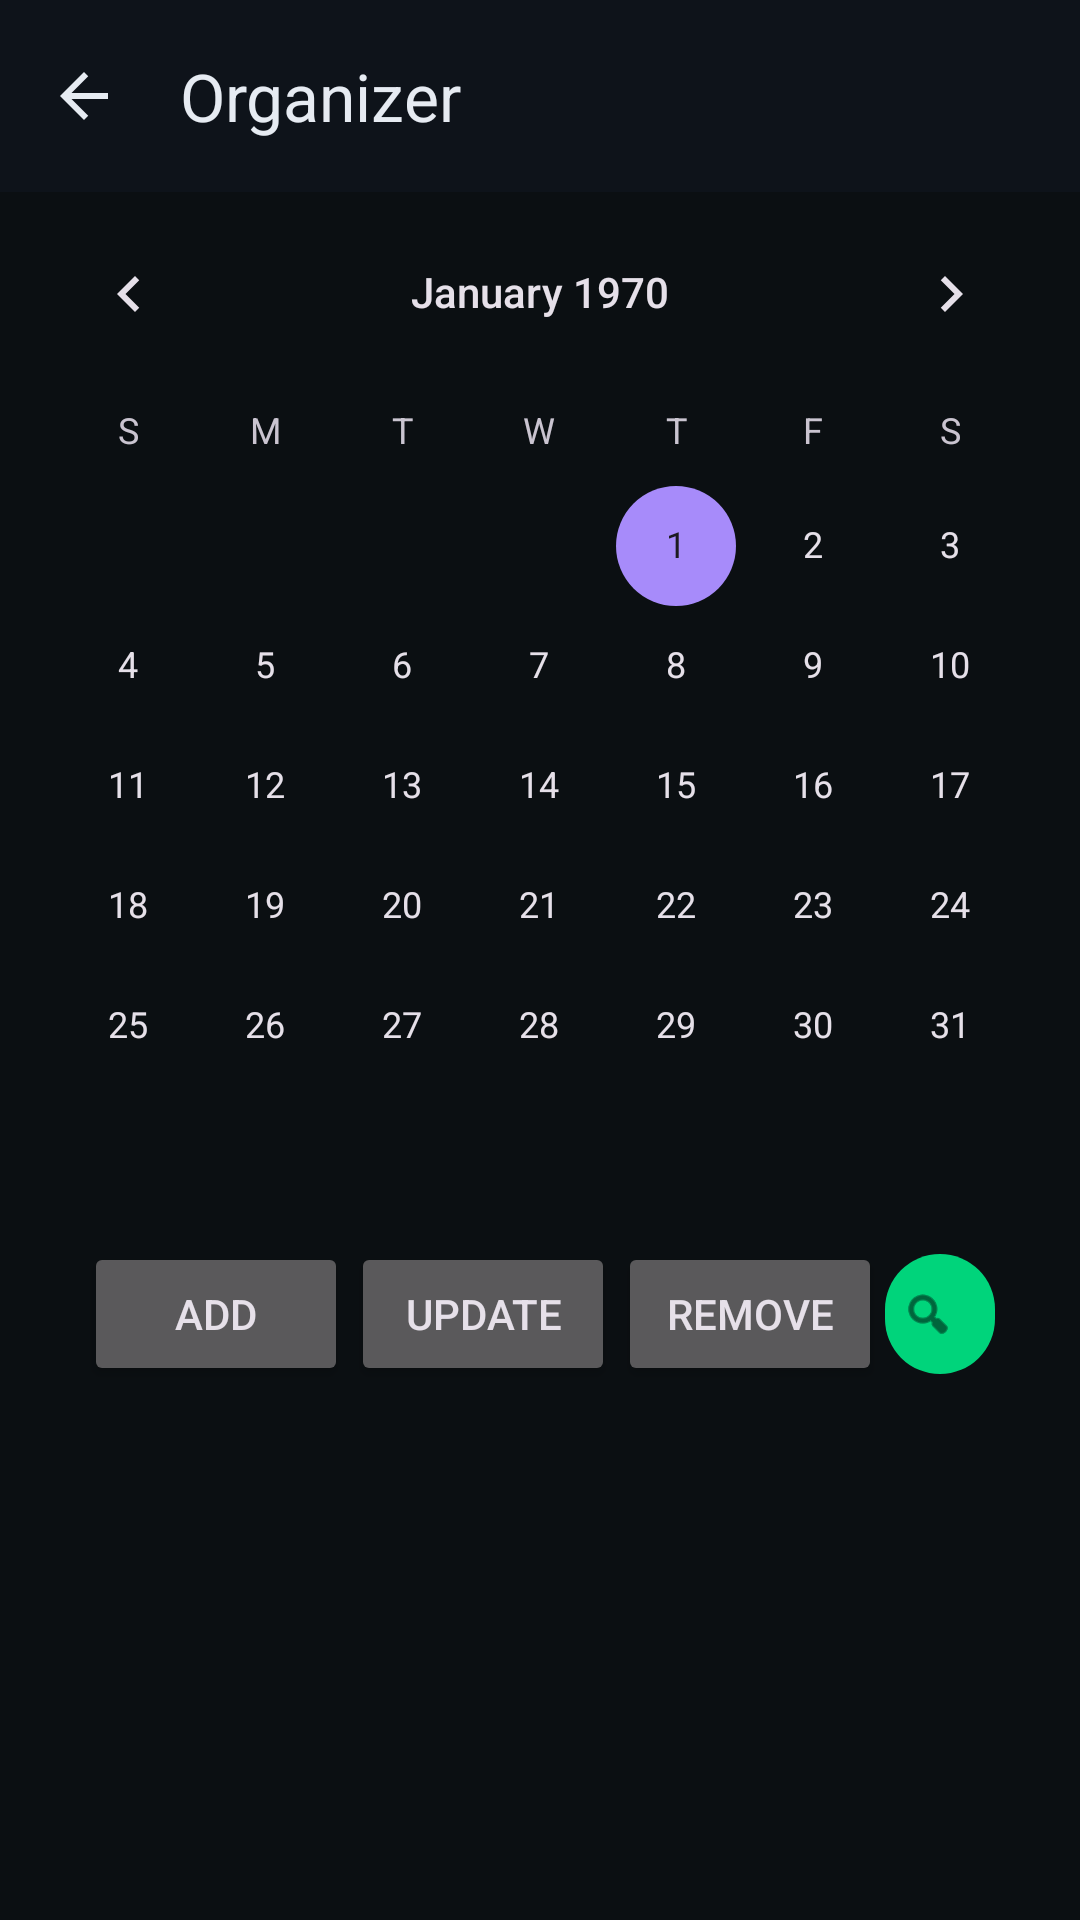

Layout XML and referenced resources for this Android screen:
<!-- AndroidManifest.xml: application theme Theme.Comixa -->
<!-- res/layout/activity_lab2_main.xml -->
<?xml version="1.0" encoding="utf-8"?>
<LinearLayout xmlns:android="http://schemas.android.com/apk/res/android"
    xmlns:app="http://schemas.android.com/apk/res-auto"
    android:orientation="vertical"
    android:layout_width="match_parent"
    android:layout_height="match_parent">

    <com.google.android.material.appbar.MaterialToolbar
        android:id="@+id/toolbar"
        android:layout_width="match_parent" android:layout_height="?attr/actionBarSize"
        app:title="Organizer"
        app:navigationIcon="@drawable/ic_arrow_back_24"
        app:navigationIconTint="?attr/colorOnSurface"/>

    <CalendarView
        android:id="@+id/calendar"
        android:layout_width="match_parent"
        android:layout_height="wrap_content"/>

    <LinearLayout
        android:padding="12dp"
        android:gravity="center"
        android:orientation="horizontal"
        android:layout_width="match_parent"
        android:layout_height="wrap_content">

        <Button
            android:id="@+id/btnAdd"
            android:text="Add"
            android:layout_marginEnd="1dp"
            android:layout_width="wrap_content"
            android:layout_height="wrap_content"/>
        <Button
            android:id="@+id/btnUpdate"
            android:text="Update"
            android:layout_marginEnd="1dp"
            android:layout_width="wrap_content"
            android:layout_height="wrap_content"/>
        <Button
            android:id="@+id/btnRemove"
            android:text="Remove"
            android:layout_marginEnd="1dp"
            android:layout_width="wrap_content"
            android:layout_height="wrap_content"/>

        <com.google.android.material.button.MaterialButton
            android:id="@+id/btnSearch"
            android:layout_width="110px"
            android:layout_height="wrap_content"
            android:text=""
            app:icon="@android:drawable/ic_menu_search"
            app:iconGravity="textStart"
            app:iconPadding="8dp"/>

    </LinearLayout>

    <TextView
        android:id="@+id/emptyView"
        android:paddingStart="16dp"
        android:paddingTop="4dp"
        android:layout_width="match_parent"
        android:layout_height="wrap_content"
        android:text=""/>

    <androidx.recyclerview.widget.RecyclerView
        android:id="@+id/recycler"
        android:layout_width="match_parent"
        android:layout_height="0dp"
        android:layout_weight="1"/>
</LinearLayout>
<!-- resources referenced by this layout -->
<resources>
  <!-- drawable ic_arrow_back_24 (drawable) -->
  <vector xmlns:android="http://schemas.android.com/apk/res/android"
      android:width="24dp"
      android:height="24dp"
      android:viewportWidth="24"
      android:viewportHeight="24">
      <path
          android:fillColor="#FF000000"
          android:pathData="M20,11H7.83L13.41,5.41 12,4l-8,8 8,8 1.41,-1.41L7.83,13H20v-2z"/>
  </vector>
  <color name="md_primary">#00D47B</color>
  <color name="md_on_primary">#001B12</color>
  <color name="md_primary_container">#063E2B</color>
  <color name="md_on_primary_container">#9BFFD9</color>
  <color name="md_secondary">#A78BFA</color>
  <color name="md_on_secondary">#1C1233</color>
  <color name="md_secondary_container">#2A1F49</color>
  <color name="md_on_secondary_container">#E6DCFF</color>
  <color name="md_tertiary">#7DD3FC</color>
  <color name="md_on_tertiary">#001923</color>
  <color name="md_tertiary_container">#073244</color>
  <color name="md_on_tertiary_container">#CDEFFF</color>
  <color name="md_bg">#0B0F12</color>
  <color name="md_surface">#0E131A</color>
  <color name="md_on_surface">#E6EBF2</color>
  <color name="md_surface_variant">#1A212B</color>
  <color name="md_on_surface_variant">#A8B3C2</color>
  <color name="md_outline">#3A4654</color>
  <color name="md_error">#FFB4AB</color>
  <color name="md_on_error">#311000</color>
  <color name="md_error_container">#93000A</color>
  <color name="md_on_error_container">#FFDAD6</color>
  <color name="md_inverse_surface">#E6EBF2</color>
  <color name="md_inverse_on_surface">#0B0F12</color>
  <color name="md_inverse_primary">#007A4B</color>
  <style name="Shape.Rounded.L" parent="ShapeAppearance.Material3.SmallComponent">
          <item name="cornerFamily">rounded</item>
          <item name="cornerSize">12dp</item>
      </style>
  <style name="Shape.Rounded.XL" parent="ShapeAppearance.Material3.MediumComponent">
          <item name="cornerFamily">rounded</item>
          <item name="cornerSize">16dp</item>
      </style>
  <style name="Shape.Rounded.2XL" parent="ShapeAppearance.Material3.LargeComponent">
          <item name="cornerFamily">rounded</item>
          <item name="cornerSize">24dp</item>
      </style>
  <style name="Widget.Comixa.Toolbar" parent="Widget.Material3.Toolbar">
          <item name="android:background">@color/md_surface</item>
          <item name="titleTextColor">@color/md_on_surface</item>
          <item name="subtitleTextColor">@color/md_on_surface_variant</item>
          <item name="android:elevation">0dp</item>
      </style>
  <style name="Widget.Comixa.NavigationView" parent="Widget.Material3.NavigationView">
          <item name="android:background">@color/md_surface</item>
          <item name="itemIconTint">@color/md_on_surface_variant</item>
          <item name="itemTextColor">@color/md_on_surface</item>
      </style>
</resources>
